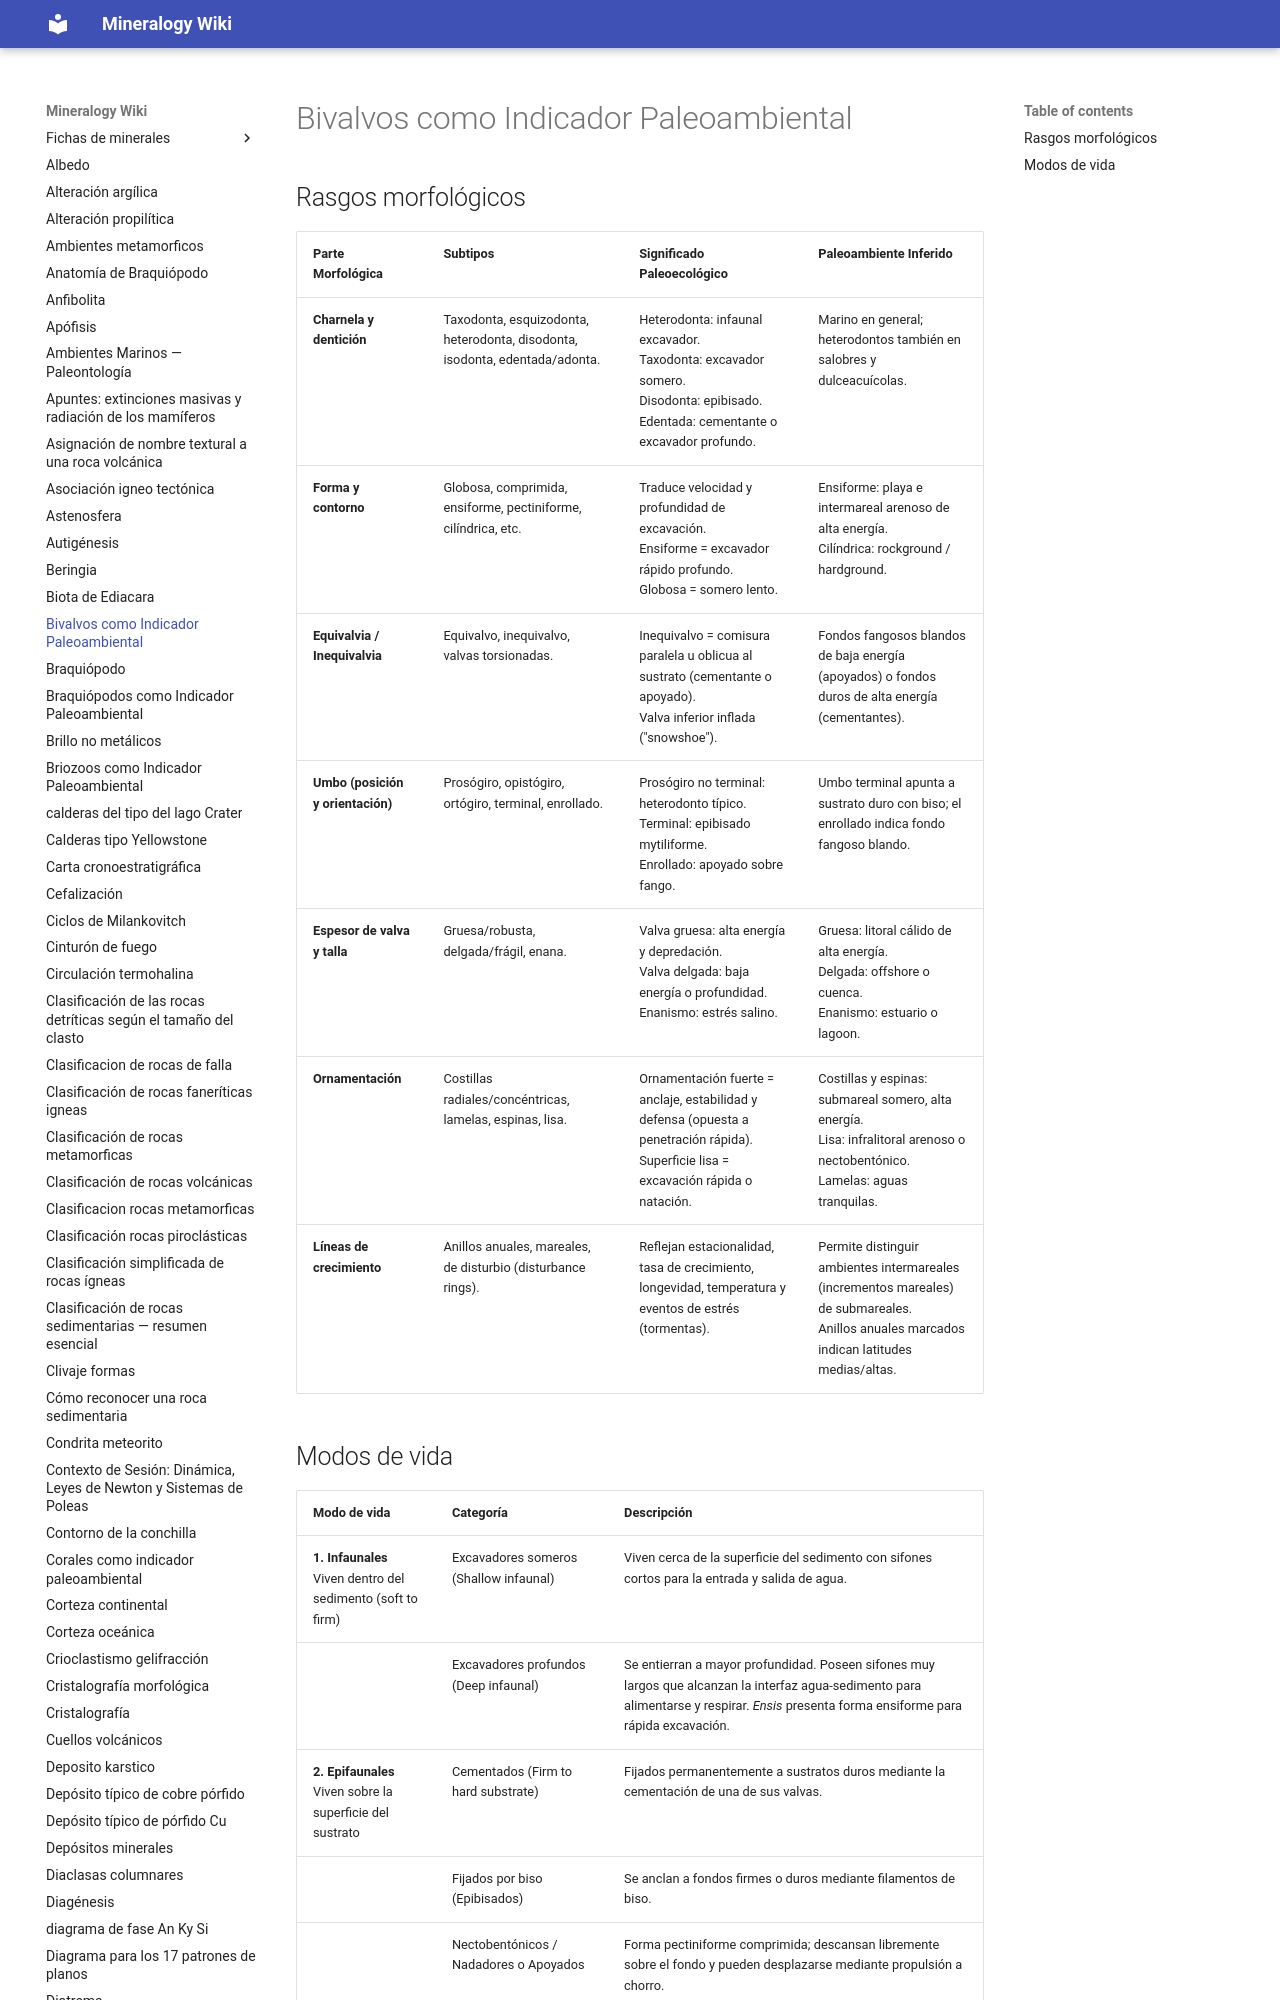

repository: lucianoab10-web/mineralogy-wiki · page: bivalvos-indicador-paleoambiental/index.html · generator: mkdocs

# Bivalvos como Indicador Paleoambiental

## Rasgos morfológicos

| Parte Morfológica | Subtipos | Significado Paleoecológico | Paleoambiente Inferido |
|---|---|---|---|
| **Charnela y dentición** | Taxodonta, esquizodonta, heterodonta, disodonta, isodonta, edentada/adonta. | Heterodonta: infaunal excavador.<br>Taxodonta: excavador somero.<br>Disodonta: epibisado.<br>Edentada: cementante o excavador profundo. | Marino en general; heterodontos también en salobres y dulceacuícolas. |
| **Forma y contorno** | Globosa, comprimida, ensiforme, pectiniforme, cilíndrica, etc. | Traduce velocidad y profundidad de excavación.<br>Ensiforme = excavador rápido profundo.<br>Globosa = somero lento. | Ensiforme: playa e intermareal arenoso de alta energía.<br>Cilíndrica: rockground / hardground. |
| **Equivalvia / Inequivalvia** | Equivalvo, inequivalvo, valvas torsionadas. | Inequivalvo = comisura paralela u oblicua al sustrato (cementante o apoyado).<br>Valva inferior inflada ("snowshoe"). | Fondos fangosos blandos de baja energía (apoy
